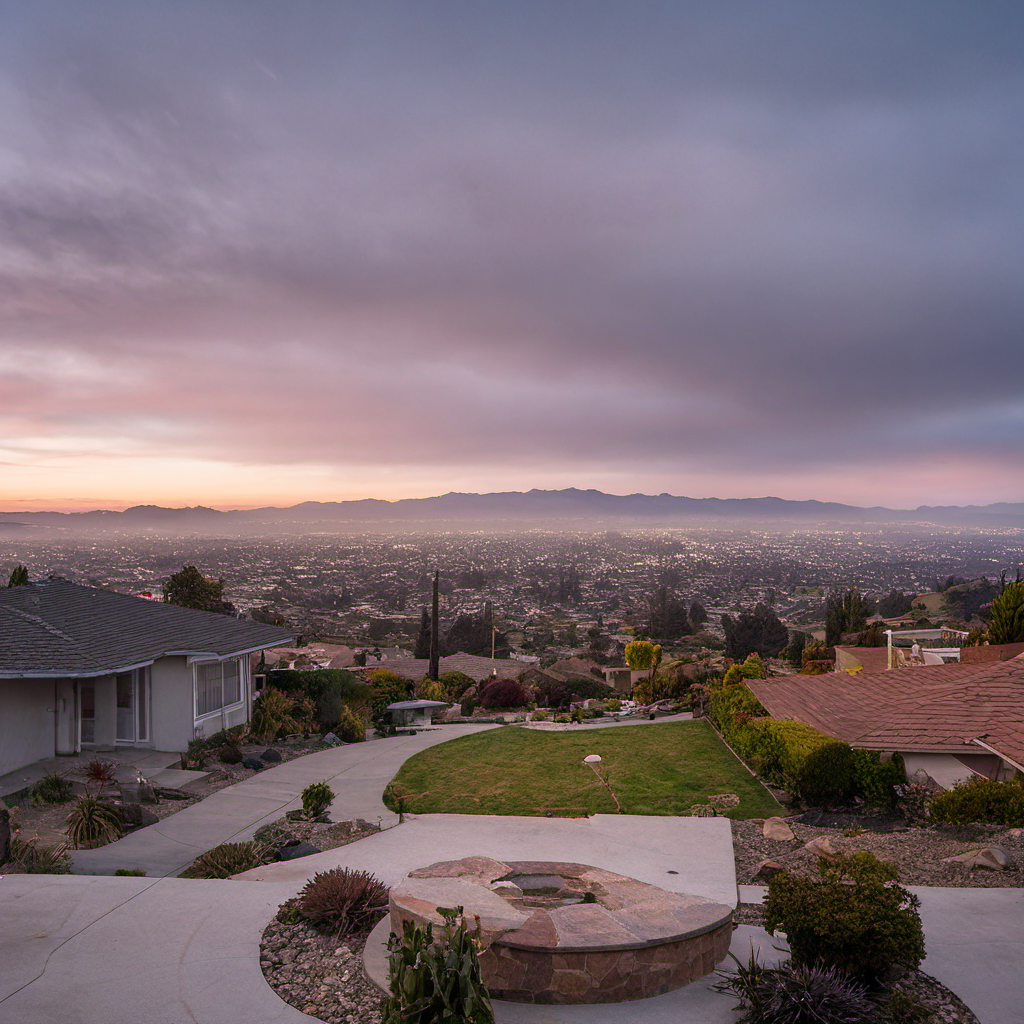
Generation parameters embedded in this image by AUTOMATIC1111 Stable Diffusion web UI or a fork of it (Forge, ...) (PNG 'parameters' text chunk):
A bizarre dream scene taken place in the suburban landscape of sanleandro, mountains, city skyline, backyard, front yard, early morning ,surreal photography, impossible composition, dream-like snapshot from the first-person perspective.
Negative prompt: low quality, low detail, blurry, distorted text, cartoon, unclear
Steps: 30, Sampler: DPM++ 2M, Schedule type: Karras, CFG scale: 7, Seed: 365699709, Size: 1024x1024, Model hash: 6e6bd6f9b2, Version: v1.10.1